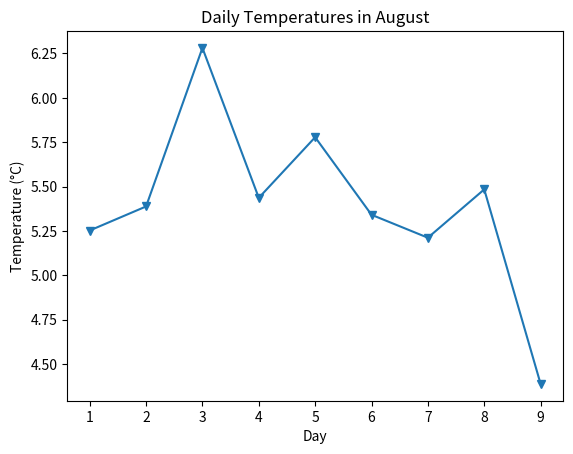

Recreate this plot in Python.
import matplotlib

print(matplotlib.__version__)

import matplotlib.pyplot as plt
import numpy as np

days = np.arange(1,10)
#genera un array de 1 a 9 random
temperature = np.random.normal(loc=5, scale=1, size=len(days))
#loc es la media, scale es la desviación estándar, size es el número de puntos a generar

plt.plot(days, temperature, marker='v')
# con marker='v' se indica cómo es cada punto
plt.title('Daily Temperatures in August')
#Le da nombre al gráfico
plt.xlabel('Day')
#Le da nombre al eje x
plt.ylabel('Temperature (°C)')
#Le da nombre al eje y
plt.grid(False)
#agrega o elimina la cuadrilla
